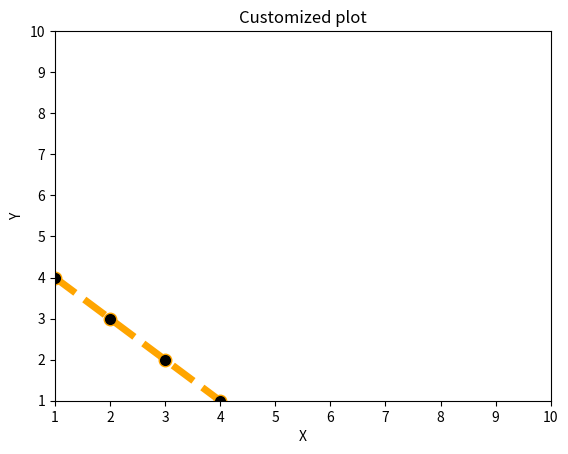

Here is the Python script that generated this plot:
from matplotlib.lines import lineStyles
import matplotlib.pyplot as plt

x=[1,2,3,4]
y=[4,3,2,1]

plt.plot(x,y, color='orange',linestyle='dashed',linewidth=5,marker='o',markerfacecolor='black',markersize=9)

plt.xlim(1,10)
plt.ylim(1,10)

plt.xlabel('X')
plt.ylabel('Y')
plt.title('Customized plot')

plt.show()